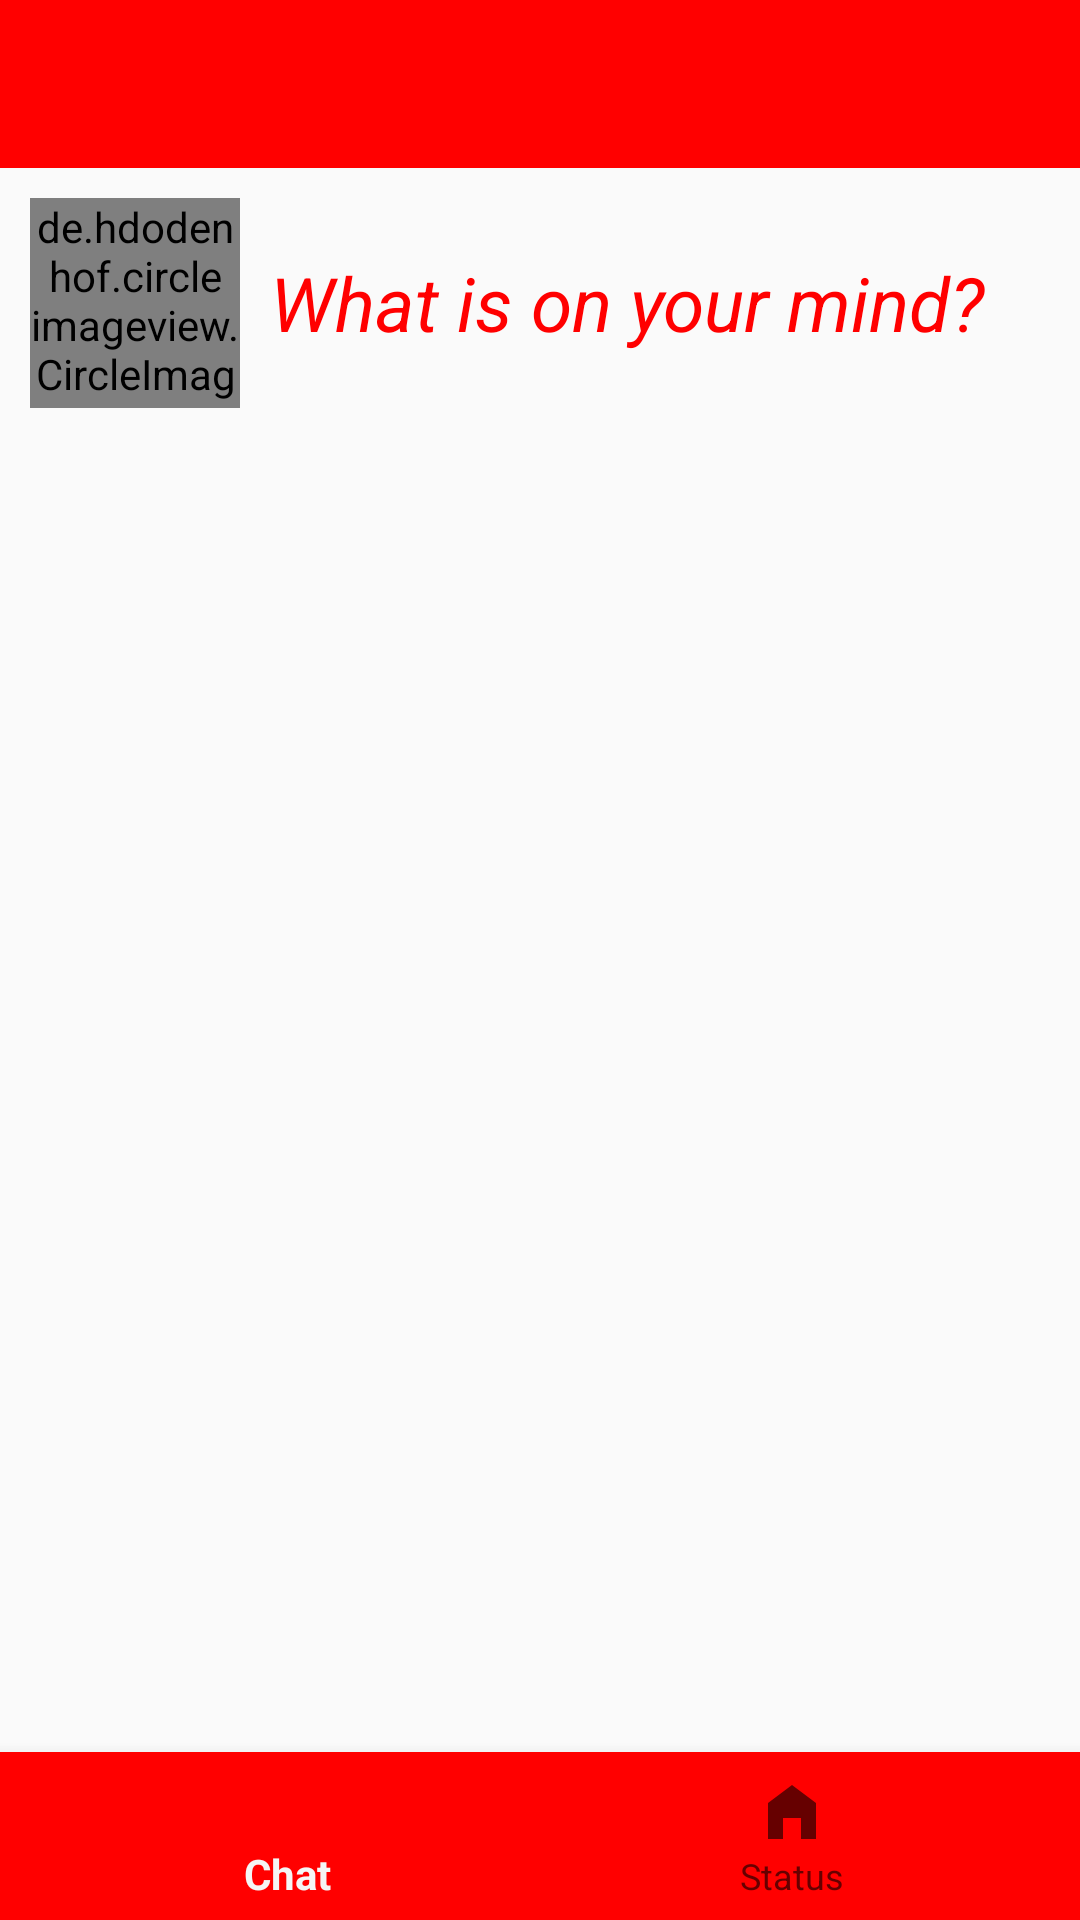

Produce the Android XML layout that renders to this screen, including the resource entries it uses.
<!-- AndroidManifest.xml: application theme AppTheme -->
<!-- res/layout/activity_status.xml -->
<?xml version="1.0" encoding="utf-8"?>
<androidx.drawerlayout.widget.DrawerLayout xmlns:android="http://schemas.android.com/apk/res/android"
    xmlns:app="http://schemas.android.com/apk/res-auto"
    xmlns:tools="http://schemas.android.com/tools"
    android:layout_width="match_parent"
    android:layout_height="match_parent"
    tools:context=".activity.StatusActivity">

    <com.google.android.material.navigation.NavigationView
        android:id="@+id/nav_menu"
        android:layout_width="wrap_content"
        android:layout_height="match_parent"
        android:layout_gravity="start"
        app:menu="@menu/menu" />

    <LinearLayout
        android:layout_width="match_parent"
        android:layout_height="match_parent"
        android:orientation="vertical">

        <androidx.appcompat.widget.Toolbar
            android:id="@+id/toolbar"
            android:layout_width="match_parent"
            android:layout_height="?attr/actionBarSize"
            android:background="#FF0000"
            android:theme="@style/ThemeOverlay.AppCompat.Dark.ActionBar"
            app:popupTheme="@style/ThemeOverlay.AppCompat.Light" />

        <LinearLayout
            android:layout_width="match_parent"
            android:layout_height="wrap_content"
            android:orientation="horizontal">

            <de.hdodenhof.circleimageview.CircleImageView
                android:id="@+id/profile_image"
                android:layout_width="70dp"
                android:layout_height="70dp"
                android:layout_gravity="center"
                android:layout_marginTop="10dp"
                android:layout_marginLeft="10dp"
                android:layout_marginBottom="10dp"
                android:src="@drawable/profile"
                app:civ_border_width="2dp"
                app:civ_border_color="#FF000000"/>

            <TextView
                android:id="@+id/txtThink"
                android:layout_width="wrap_content"
                android:layout_height="wrap_content"
                android:layout_gravity="center"
                android:textSize="25sp"
                android:textStyle="italic"
                android:layout_marginStart="10dp"
                android:textColor ="#FF0000"
                android:text="@string/your_mind" />

        </LinearLayout>

        <ScrollView
            android:layout_width="match_parent"
            android:layout_height="0dp"
            android:layout_weight="1"
            android:fillViewport="true">

            <LinearLayout
                android:layout_width="match_parent"
                android:layout_height="wrap_content"
                android:orientation="vertical">

                <androidx.recyclerview.widget.RecyclerView
                    android:id="@+id/rvStatus"
                    android:layout_width="match_parent"
                    android:layout_height="wrap_content"
                    tools:listitem="@layout/status_form" />
            </LinearLayout>

        </ScrollView>

        <com.google.android.material.bottomnavigation.BottomNavigationView
            android:id="@+id/bottom_navigation"
            android:layout_width="match_parent"
            android:layout_height="wrap_content"
            android:background="#FF0000"
            app:menu="@menu/bottom_navigation_menu" />

    </LinearLayout>

</androidx.drawerlayout.widget.DrawerLayout>
<!-- res/layout/status_form.xml (included above) -->
<?xml version="1.0" encoding="utf-8"?>
<LinearLayout xmlns:android="http://schemas.android.com/apk/res/android"
    xmlns:app="http://schemas.android.com/apk/res-auto"
    android:layout_width="match_parent"
    android:layout_height="wrap_content"
    android:orientation="vertical">

    <LinearLayout
        android:layout_width="match_parent"
        android:layout_height="wrap_content"
        android:orientation="horizontal">

        <de.hdodenhof.circleimageview.CircleImageView
            android:id="@+id/img_profileStatus"
            android:layout_width="70dp"
            android:layout_height="70dp"
            android:layout_gravity="center"
            android:layout_marginTop="10dp"
            android:layout_marginStart="10dp"
            android:layout_marginBottom="10dp"
            android:src="@drawable/profile"
            app:civ_border_width="2dp"
            app:civ_border_color="#FF000000" />

        <TextView
            android:id="@+id/txtNameStatus"
            android:layout_width="wrap_content"
            android:layout_height="wrap_content"
            android:layout_gravity="center"
            android:layout_marginStart="10dp"
            android:textSize="20sp"
            android:textColor="#000000"
            android:text="User name" />
    </LinearLayout>

    <TextView
        android:id="@+id/txtStatus"
        android:layout_width="wrap_content"
        android:layout_height="wrap_content"
        android:layout_marginTop="10dp"
        android:layout_marginStart="10dp"
        android:textSize="15sp"
        android:textColor="#000000"
        android:text="status here" />

    <ImageView
        android:id="@+id/imgStatus"
        android:layout_width="300dp"
        android:layout_height="300dp"
        android:layout_gravity="center"
        android:layout_marginTop="5dp"
        android:src="@drawable/loading" />

    <TextView
        android:id="@+id/txtTime"
        android:layout_width="wrap_content"
        android:layout_height="wrap_content"
        android:layout_marginTop="5dp"
        android:layout_marginStart="10dp"
        android:textSize="12sp"
        android:textColor="#777777"
        android:text="00:00, 17/11/2003" />

    <LinearLayout
        android:layout_width="match_parent"
        android:layout_height="wrap_content"
        android:orientation="horizontal"
        android:layout_marginTop="10dp">

        <EditText
            android:id="@+id/et_comment"
            android:layout_width="0dp"
            android:layout_height="wrap_content"
            android:layout_weight="1"
            android:hint="@string/write_comment"
            android:padding="10dp"
            android:inputType="textCapSentences|textMultiLine"
            android:textColor="#000000"
            android:textSize="15sp"
            android:minLines="1"
            android:gravity="top" />

        <Button
            android:id="@+id/btn_send"
            android:layout_width="wrap_content"
            android:layout_height="wrap_content"
            android:layout_marginStart="10dp"
            android:text="@string/send"
            android:textColor="#FFFFFF"
            android:background="@drawable/back_sent"
            android:padding="10dp" />
    </LinearLayout>

    <androidx.recyclerview.widget.RecyclerView
        android:id="@+id/commentsRecyclerView"
        android:layout_width="match_parent"
        android:layout_height="wrap_content"
        android:layout_marginTop="10dp"
        android:layout_marginStart="10dp"
        android:layout_marginEnd="10dp"
        android:layout_marginBottom="10dp" />

    <View
        android:layout_width="match_parent"
        android:layout_height="1dp"
        android:layout_marginTop="5dp"
        android:layout_marginBottom="5dp"
        android:background="@color/black" />
</LinearLayout>
<!-- resources referenced by this layout -->
<resources>
  <color name="black">#FF000000</color>
  <!-- drawable back_sent (drawable) -->
  <?xml version="1.0" encoding="utf-8"?>
  <shape xmlns:android="http://schemas.android.com/apk/res/android">
      <corners android:radius="40dp"/>
      <stroke android:color="#D81616"
          android:width="3dp"/>
      <solid android:color="#D81616"/>
  </shape>
  <!-- drawable loading: gif bitmap (drawable, 31079 bytes) -->
  <!-- drawable profile: jpg bitmap (drawable, 10039 bytes) -->
  <string name="send">Send</string>
  <string name="write_comment">Write a comment...</string>
  <string name="your_mind">What is on your mind?</string>
  <style name="AppTheme" parent="Theme.AppCompat.Light.NoActionBar">
          
          <item name="android:windowFullscreen">true</item>
          
      </style>
</resources>
